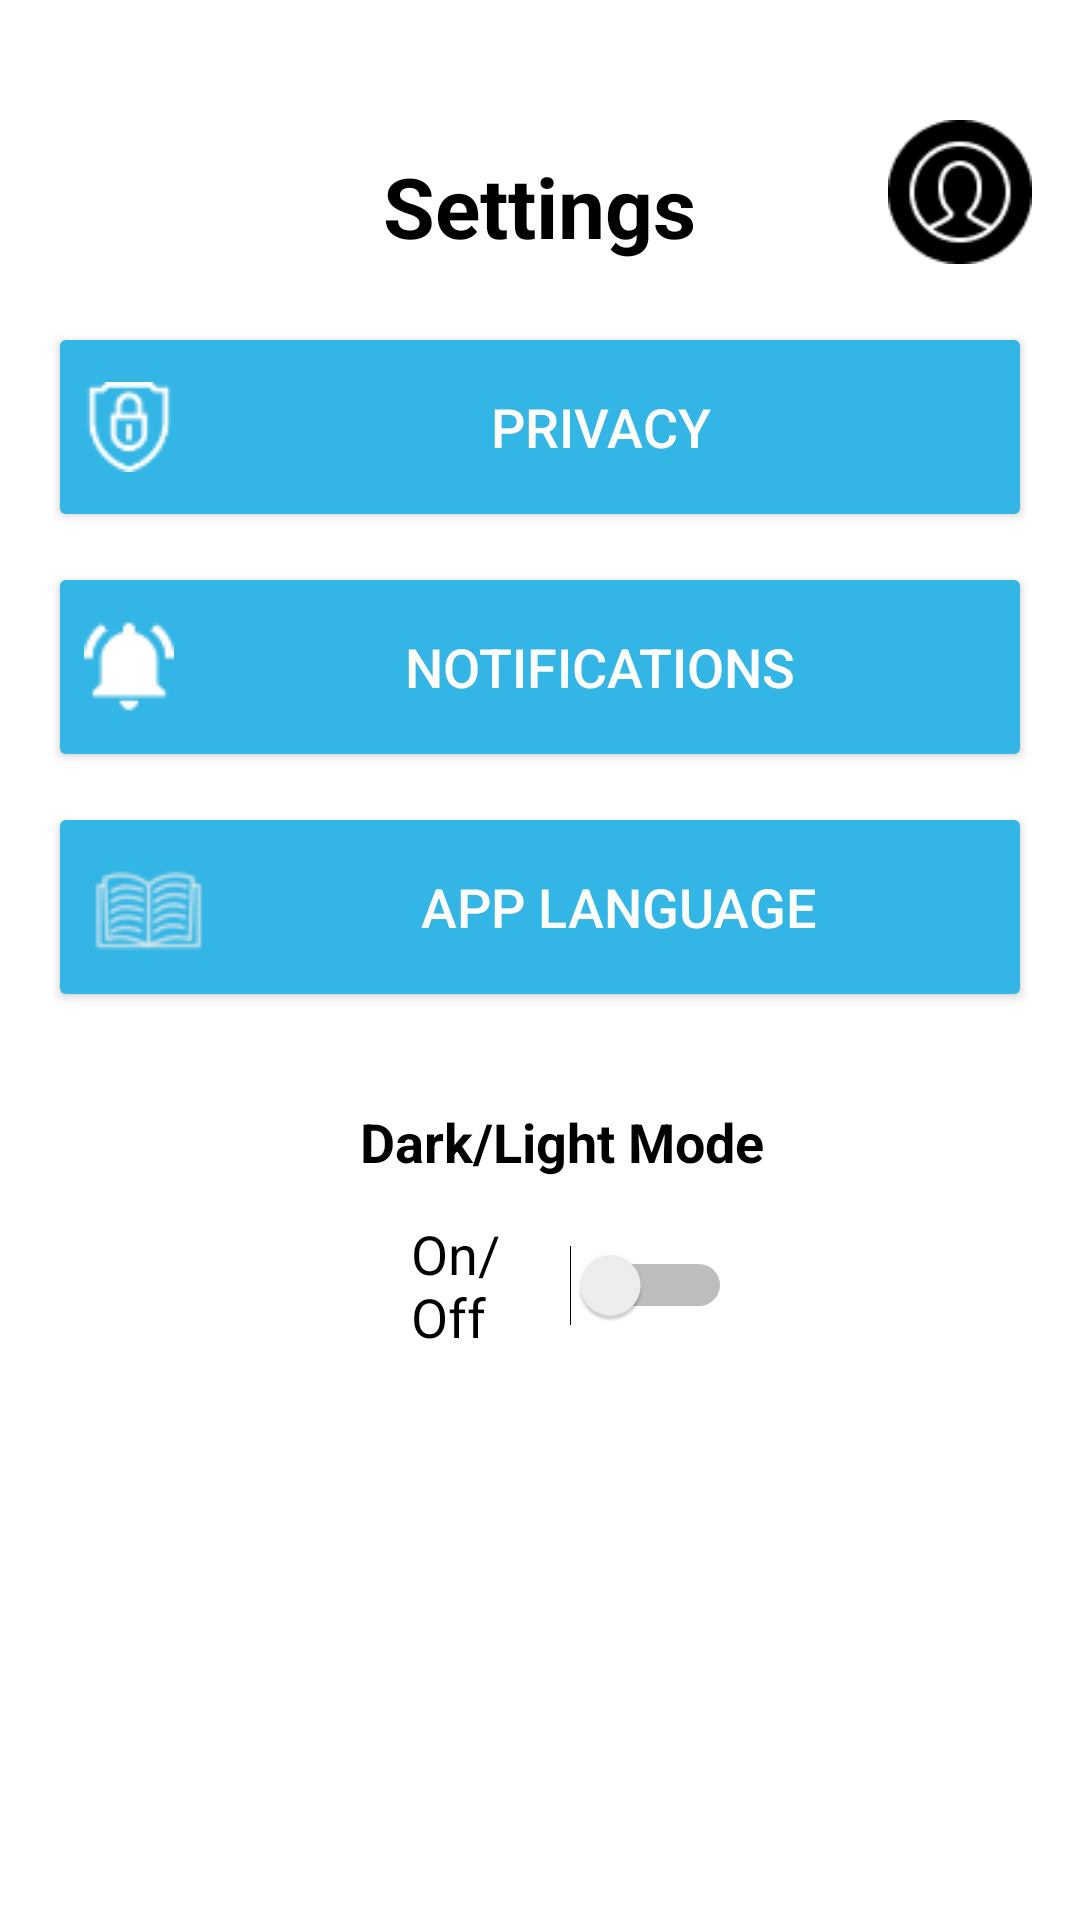

Write the Android layout XML for this screen, with the resource values it uses.
<!-- AndroidManifest.xml: application theme Theme.OPSC7312_POE -->
<!-- res/layout/fragment_settings_page.xml -->
<RelativeLayout xmlns:android="http://schemas.android.com/apk/res/android"
    xmlns:tools="http://schemas.android.com/tools"
    style="@style/SCREEN"
    android:layout_width="match_parent"
    android:layout_height="match_parent"
    tools:context=".SettingsPage">

    <TextView
        android:id="@+id/txtSettingsTitle"
        android:layout_width="wrap_content"
        android:layout_height="wrap_content"
        android:layout_centerHorizontal="true"
        android:layout_marginTop="50dp"
        style="@style/TEXT"
        android:text="@string/settings_title"
        android:textSize="28sp"
        android:textStyle="bold" />

    <ImageView
        android:id="@+id/imgProfileIcon"
        android:layout_width="48dp"
        android:layout_height="48dp"
        android:layout_alignParentEnd="true"
        android:layout_marginEnd="16dp"
        android:layout_marginTop="40dp"
        android:contentDescription="Profile Icon"
        android:src="@drawable/imgprofilepic" />

    <Button
        android:id="@+id/btnPrivacy"
        android:layout_width="match_parent"
        android:layout_height="70dp"
        android:layout_below="@id/txtSettingsTitle"
        android:layout_marginTop="20dp"
        android:layout_marginStart="16dp"
        android:layout_marginEnd="16dp"
        android:textSize="18sp"
        style="@style/BUTTON"
        android:text="@string/privacy_button"
        android:drawableLeft="@drawable/imgprivacy"
        android:drawablePadding="10dp" />

    <Button
        android:id="@+id/btnNotifications"
        android:layout_width="match_parent"
        android:layout_height="70dp"
        android:layout_below="@id/btnPrivacy"
        android:layout_marginTop="10dp"
        android:layout_marginStart="16dp"
        android:layout_marginEnd="16dp"
        android:textSize="18sp"
        style="@style/BUTTON"
        android:text="@string/notifications_button"
        android:drawableLeft="@drawable/imgnotificationssettings"
        android:drawablePadding="10dp" />

    <Button
        android:id="@+id/btnAppLanguage"
        android:layout_width="match_parent"
        android:layout_height="70dp"
        android:layout_below="@id/btnNotifications"
        android:layout_marginTop="10dp"
        android:layout_marginStart="16dp"
        android:layout_marginEnd="16dp"
        android:textSize="18sp"
        style="@style/BUTTON"
        android:text="@string/app_language_button"
        android:drawableLeft="@drawable/imglanguage"
        android:drawablePadding="10dp" />


    <Switch
        android:id="@+id/switcher"
        style="@style/TEXT"
        android:layout_width="158dp"
        android:layout_height="wrap_content"
        android:layout_below="@+id/lblDarkLightMode"
        android:layout_alignParentStart="true"
        android:layout_alignParentEnd="true"
        android:layout_marginStart="137dp"
        android:layout_marginLeft="165dp"
        android:layout_marginTop="13dp"
        android:layout_marginEnd="116dp"
        android:text="@string/on_off_switch"
        android:textSize="18sp" />

    <TextView
        android:id="@+id/lblDarkLightMode"
        style="@style/TEXT"
        android:layout_width="232dp"
        android:layout_height="wrap_content"
        android:layout_below="@id/btnAppLanguage"
        android:layout_alignParentStart="true"
        android:layout_alignParentEnd="true"
        android:layout_marginStart="97dp"
        android:layout_marginTop="31dp"
        android:layout_marginEnd="82dp"
        android:text="@string/dark_light_mode_switch_title"
        android:textAlignment="center"
        android:textSize="18sp"
        android:textStyle="bold" />

</RelativeLayout>
<!-- resources referenced by this layout -->
<resources>
  <!-- drawable imglanguage: png bitmap (drawable, 2253 bytes) -->
  <!-- drawable imgnotificationssettings: png bitmap (drawable, 1097 bytes) -->
  <!-- drawable imgprivacy: png bitmap (drawable, 1047 bytes) -->
  <!-- drawable imgprofilepic: png bitmap (drawable, 1823 bytes) -->
  <string name="app_language_button">App Language</string>
  <string name="dark_light_mode_switch_title">Dark/Light Mode</string>
  <string name="notifications_button">Notifications</string>
  <string name="on_off_switch">On/Off</string>
  <string name="privacy_button">Privacy</string>
  <string name="settings_title">Settings</string>
  <style name="BUTTON">
          <item name="android:backgroundTint">@android:color/holo_blue_light</item>
          <item name="android:textColor">#FFFFFF</item>
      </style>
  <style name="SCREEN">
          <item name="android:background">#FFFFFF</item>
      </style>
  <style name="TEXT">
          <item name="android:textColor">#000000</item>
      </style>
  <style name="Theme.OPSC7312_POE" parent="Base.Theme.OPSC7312_POE" />
  <style name="Base.Theme.OPSC7312_POE" parent="Theme.Material3.DayNight.NoActionBar">
          
      </style>
</resources>
